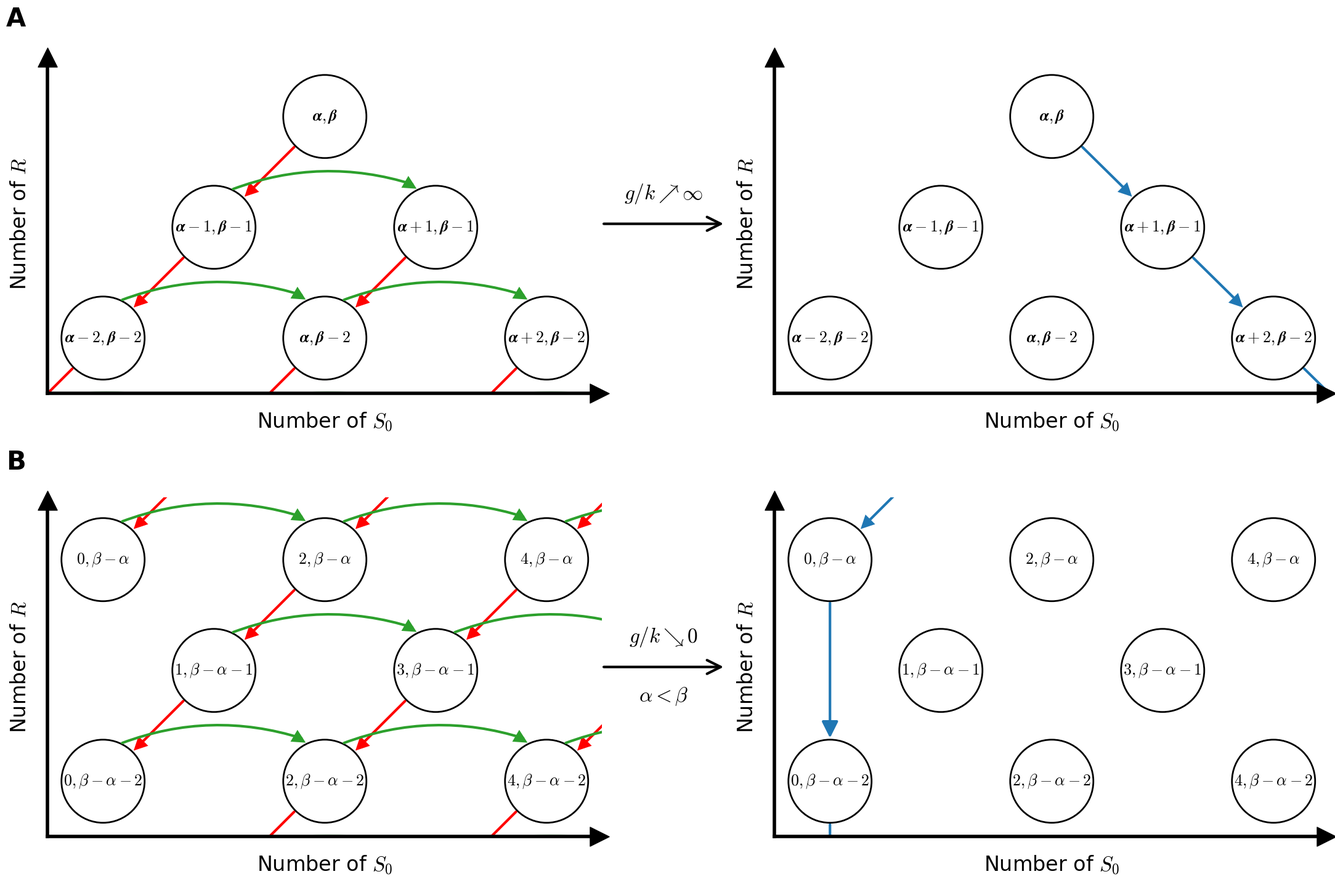

This figure's Python source:
import matplotlib.pyplot as plt
import matplotlib.patches as patches
import numpy as np

plt.rcParams['mathtext.default'] = 'it'
plt.rcParams['pdf.fonttype'] = 42
plt.rcParams['font.family'] = 'Times New Roman'
plt.rcParams['mathtext.fontset'] = 'cm'

LATTICE_DX = 4.0
LATTICE_DY = 4.0
LATTICE_RADIUS = 1.5
CIRCLE_LW = 2
ARROW_LW = 3
ARROW_MUTATION_SCALE = 40
SPINE_LW = 4

GLOBAL_XMIN = -10.00
GLOBAL_XMAX = 10.00
GLOBAL_YMIN = -10.00
GLOBAL_YMAX = 2.25

fs_scaling = 1.25
annotation_fontsize = 24 * fs_scaling
state_fontsize = 15 * fs_scaling

panel_h = 6.0
panel_w = 9.0
mid_w = 2.0
mid_gap = 0.8
right_group_w = panel_w + mid_w + mid_gap + panel_w

gap_y = 1.2
margin_l = 0.7
margin_r = 0.5
margin_t = 0.5
margin_b = 0.6

fig_w = margin_l + right_group_w + margin_r
fig_h = margin_b + panel_h + gap_y + panel_h + margin_t

fig = plt.figure(figsize=(fig_w, fig_h))

def get_rect(x, y, w, h):
    return [x / fig_w, y / fig_h, w / fig_w, h / fig_h]

axes = {}

right_x0 = margin_l

c_l_x = right_x0
c_l_y = margin_b + panel_h + gap_y
axes['A_l'] = fig.add_axes(get_rect(c_l_x, c_l_y, panel_w, panel_h))

c_m_x = c_l_x + panel_w
c_m_y = c_l_y
axes['A_m'] = fig.add_axes(get_rect(c_m_x, c_m_y, mid_w, panel_h), facecolor='none')

c_r_x = c_m_x + mid_w + mid_gap
c_r_y = c_l_y
axes['A_r'] = fig.add_axes(get_rect(c_r_x, c_r_y, panel_w, panel_h))

d_l_x = right_x0
d_l_y = margin_b
axes['B_l'] = fig.add_axes(get_rect(d_l_x, d_l_y, panel_w, panel_h))

d_m_x = d_l_x + panel_w
d_m_y = margin_b
axes['B_m'] = fig.add_axes(get_rect(d_m_x, d_m_y, mid_w, panel_h), facecolor='none')

d_r_x = d_m_x + mid_w + mid_gap
d_r_y = margin_b
axes['B_r'] = fig.add_axes(get_rect(d_r_x, d_r_y, panel_w, panel_h))

def draw_sim_scheme_A(ax_left, ax_mid, ax_right):
    num_levels = 4
    arrow_length = 3.0
    dx = LATTICE_DX
    dy = LATTICE_DY
    R = LATTICE_RADIUS
    xmin, xmax = GLOBAL_XMIN, GLOBAL_XMAX
    ymin, ymax = GLOBAL_YMIN, GLOBAL_YMAX

    def draw_lattice(ax):
        for k in range(num_levels):
            for i in range(-k, k+1, 2):
                x = i * dx
                y = -k * dy
                ax.add_patch(patches.Circle((x, y), R, edgecolor='black', facecolor='white',
                                            zorder=4, linewidth=CIRCLE_LW))
                alpha = (r'\alpha' if i == 0
                         else rf'\alpha+{i}' if i > 0
                         else rf'\alpha-{abs(i)}')
                beta = r'\beta' if k == 0 else rf'\beta-{k}'
                if xmin <= x <= xmax and ymin <= y <= ymax:
                    ax.text(x, y, rf'$\boldsymbol{{{alpha}, {beta}}}$',
                            ha='center', va='center', fontsize=state_fontsize, zorder=5)

    def get_horiz_pt(i, k, is_start):
        angle = np.radians(65 if is_start else 115)
        return (i*dx + R*np.cos(angle), -k*dy + R*np.sin(angle))

    def get_diag_left_pt(i, k, is_start):
        angle = np.radians(225 if is_start else 45)
        return (i*dx + R*np.cos(angle), -k*dy + R*np.sin(angle))

    def get_diag_right_pt(i, k, is_start):
        angle = np.radians(315 if is_start else 135)
        return (i*dx + R*np.cos(angle), -k*dy + R*np.sin(angle))

    draw_lattice(ax_left)
    for k in range(num_levels):
        for i in range(-k, k+1, 2):
            if i + 2 > k:
                continue
            p1 = get_horiz_pt(i, k, True)
            p2 = get_horiz_pt(i+2, k, False)
            ax_left.add_patch(patches.FancyArrowPatch(p1, (p2[0]-0.15, p2[1]+0.175),
                              arrowstyle='-', connectionstyle='arc3,rad=-0.175',
                              color='tab:green', linewidth=ARROW_LW, zorder=4))
            ax_left.add_patch(patches.FancyArrowPatch(p1, p2, arrowstyle='-|>',
                              connectionstyle='arc3,rad=-0.3', mutation_scale=ARROW_MUTATION_SCALE,
                              color='tab:green', linewidth=0, zorder=3))
    for k in range(num_levels-1):
        for i in range(-k, k+1, 2):
            p1 = get_diag_left_pt(i, k, True)
            p2 = get_diag_left_pt(i-1, k+1, False)
            ax_left.add_patch(patches.FancyArrowPatch(p1, (p2[0]+0.1, p2[1]+0.1),
                              arrowstyle='-', color='r', linewidth=ARROW_LW, zorder=2))
            ax_left.add_patch(patches.FancyArrowPatch(p1, p2, arrowstyle='-|>',
                              mutation_scale=ARROW_MUTATION_SCALE, color='r', linewidth=0, zorder=1))

    draw_lattice(ax_right)
    for k in range(num_levels-1):
        i = k
        p1 = get_diag_right_pt(i, k, True)
        p2 = get_diag_right_pt(i+1, k+1, False)
        ax_right.add_patch(patches.FancyArrowPatch(p1, (p2[0]-0.15, p2[1]+0.175),
                            arrowstyle='-', color='tab:blue', linewidth=ARROW_LW, zorder=2))
        ax_right.add_patch(patches.FancyArrowPatch(p1, p2, arrowstyle='-|>',
                            mutation_scale=ARROW_MUTATION_SCALE, color='tab:blue', linewidth=0, zorder=1))

    ax_mid.set_xlim(0, arrow_length)
    ax_mid.set_ylim(-1, 1)
    ax_mid.spines['top'].set_visible(False)
    ax_mid.spines['right'].set_visible(False)
    ax_mid.spines['bottom'].set_visible(False)
    ax_mid.spines['left'].set_visible(False)
    ax_mid.set_xticks([])
    ax_mid.set_yticks([])
    ax_mid.add_patch(patches.FancyArrowPatch((0,0), (arrow_length,0), arrowstyle='->',
                     mutation_scale=ARROW_MUTATION_SCALE, color='black', linewidth=ARROW_LW, zorder=10))
    ax_mid.text(arrow_length/2, 0.1, r'$g/k \nearrow \infty$', ha='center', va='bottom',
                fontsize=24, zorder=10)

    for ax in (ax_left, ax_right):
        ax.set_xlim(xmin, xmax)
        ax.set_ylim(ymin, ymax)
        ax.spines['top'].set_visible(False)
        ax.spines['right'].set_visible(False)
        ax.spines['bottom'].set_linewidth(SPINE_LW)
        ax.spines['left'].set_linewidth(SPINE_LW)
        ax.spines['bottom'].set_zorder(10)
        ax.spines['left'].set_zorder(10)
        ax.set_xticks([])
        ax.set_yticks([])
        ax.set_xlabel(r'Number of $S_0$', fontsize=24, labelpad=20)
        ax.set_ylabel(r'Number of $R$', fontsize=24, labelpad=20)
        ax.scatter(xmax-0.1, ymin, marker='>', s=500, c='black', zorder=10, clip_on=False)
        ax.scatter(xmin, ymax-0.1, marker='^', s=500, c='black', zorder=10, clip_on=False)
        ax.set_aspect('equal')

def draw_sim_scheme_Cii(ax_left, ax_mid, ax_right):
    num_levels = 5
    max_x = 6
    arrow_length = 3.0
    dx = LATTICE_DX
    dy = LATTICE_DY
    R = LATTICE_RADIUS
    xmin, xmax = GLOBAL_XMIN + 2 * dx, GLOBAL_XMAX + 2 * dx
    ymin, ymax = GLOBAL_YMIN, GLOBAL_YMAX

    def draw_half_lattice(ax, show_ghost=False):
        for r in range(num_levels):
            start_x = 0 if r % 2 == 0 else 1
            for x_val in range(start_x, max_x + 1, 2):
                x = x_val * dx
                y = -r * dy
                ax.add_patch(patches.Circle((x, y), R, edgecolor='black', facecolor='white',
                                            zorder=4, linewidth=CIRCLE_LW))
                label = (rf'${{{x_val}, \beta-\alpha-{r}}}$'
                         if r != 0
                         else rf'${{{x_val}, \beta-\alpha}}$')
                if xmin <= x <= xmax and ymin <= y <= ymax:
                    ax.text(x, y, label, ha='center', va='center',
                            fontsize=state_fontsize, zorder=5)
        if show_ghost:
            r = -1
            for x_val in range(1, max_x + 1, 2):
                x = x_val * dx
                y = -r * dy
                ax.add_patch(patches.Circle((x, y), R, edgecolor='gray', facecolor='white',
                               linestyle='--', linewidth=CIRCLE_LW, zorder=4))
                label = rf'${{{x_val}, \beta-\alpha+1}}$'
                if xmin <= x <= xmax and ymin <= y <= ymax:
                    ax.text(x, y, label, ha='center', va='center',
                            fontsize=state_fontsize, zorder=5)

    def get_horiz_pt(x_val, r, is_start):
        angle = np.radians(65 if is_start else 115)
        return (x_val*dx + R*np.cos(angle), -r*dy + R*np.sin(angle))

    def get_diag_left_pt(x_val, r, is_start):
        angle = np.radians(225 if is_start else 45)
        return (x_val*dx + R*np.cos(angle), -r*dy + R*np.sin(angle))

    def get_vert_pt(x_val, r, is_start):
        angle = np.radians(270 if is_start else 90)
        return (x_val*dx + R*np.cos(angle), -r*dy + R*np.sin(angle))

    draw_half_lattice(ax_left, show_ghost=True)
    for r in range(num_levels):
        start_x = 0 if r % 2 == 0 else 1
        for x_val in range(start_x, max_x - 1, 2):
            p1 = get_horiz_pt(x_val, r, True)
            p2 = get_horiz_pt(x_val + 2, r, False)
            ax_left.add_patch(patches.FancyArrowPatch(p1, (p2[0]-0.15, p2[1]+0.175),
                              arrowstyle='-', connectionstyle='arc3,rad=-0.175',
                              color='tab:green', linewidth=ARROW_LW, zorder=4))
            ax_left.add_patch(patches.FancyArrowPatch(p1, p2, arrowstyle='-|>',
                              connectionstyle='arc3,rad=-0.3', mutation_scale=ARROW_MUTATION_SCALE,
                              color='tab:green', linewidth=0, zorder=3))
    for r in range(-1, num_levels - 1):
        x_vals = (range(1, max_x, 2) if r == -1
                  else (range(0, max_x + 1, 2) if r % 2 == 0
                        else range(1, max_x + 1, 2)))
        for x_val in x_vals:
            if x_val - 1 < 0:
                continue
            p1 = get_diag_left_pt(x_val, r, True)
            p2 = get_diag_left_pt(x_val - 1, r + 1, False)
            ax_left.add_patch(patches.FancyArrowPatch(p1, (p2[0]+0.1, p2[1]+0.1),
                              arrowstyle='-', color='r', linewidth=ARROW_LW, zorder=2))
            ax_left.add_patch(patches.FancyArrowPatch(p1, p2, arrowstyle='-|>',
                              mutation_scale=ARROW_MUTATION_SCALE, color='r', linewidth=0, zorder=1))

    draw_half_lattice(ax_right, show_ghost=True)
    p1 = get_diag_left_pt(1, -1, True)
    p2 = get_diag_left_pt(0, 0, False)
    ax_right.add_patch(patches.FancyArrowPatch(p1, (p2[0]+0.1, p2[1]+0.1),
                        arrowstyle='-', color='tab:blue', linewidth=ARROW_LW, zorder=2))
    ax_right.add_patch(patches.FancyArrowPatch(p1, p2, arrowstyle='-|>',
                        mutation_scale=ARROW_MUTATION_SCALE, color='tab:blue', linewidth=0, zorder=1))
    for r in range(0, num_levels - 2, 2):
        p1 = get_vert_pt(0, r, True)
        p2 = get_vert_pt(0, r + 2, False)
        ax_right.add_patch(patches.FancyArrowPatch(p1, p2, arrowstyle='-|>',
                            mutation_scale=ARROW_MUTATION_SCALE, color='tab:blue', linewidth=ARROW_LW, zorder=1))

    ax_mid.set_xlim(0, arrow_length)
    ax_mid.set_ylim(-1, 1)
    ax_mid.spines['top'].set_visible(False)
    ax_mid.spines['right'].set_visible(False)
    ax_mid.spines['bottom'].set_visible(False)
    ax_mid.spines['left'].set_visible(False)
    ax_mid.set_xticks([])
    ax_mid.set_yticks([])
    ax_mid.add_patch(patches.FancyArrowPatch((0,0), (arrow_length,0), arrowstyle='->',
                     mutation_scale=ARROW_MUTATION_SCALE, color='black', linewidth=ARROW_LW, zorder=10))
    ax_mid.text(arrow_length/2, 0.1, r'$g/k \searrow 0$', ha='center', va='bottom', fontsize=24, zorder=10)
    ax_mid.text(arrow_length/2, -0.1, r'$\alpha < \beta$', ha='center', va='top', fontsize=24, zorder=10)

    for ax in (ax_left, ax_right):
        ax.set_xlim(xmin, xmax)
        ax.set_ylim(ymin, ymax)
        ax.spines['top'].set_visible(False)
        ax.spines['right'].set_visible(False)
        ax.spines['bottom'].set_linewidth(SPINE_LW)
        ax.spines['left'].set_linewidth(SPINE_LW)
        ax.spines['bottom'].set_zorder(10)
        ax.spines['left'].set_zorder(10)
        ax.set_xticks([])
        ax.set_yticks([])
        ax.set_xlabel(r'Number of $S_0$', fontsize=24, labelpad=20)
        ax.set_ylabel(r'Number of $R$', fontsize=24, labelpad=20)
        ax.scatter(xmax-0.1, ymin, marker='>', s=500, c='black', zorder=10, clip_on=False)
        ax.scatter(xmin, ymax-0.1, marker='^', s=500, c='black', zorder=10, clip_on=False)
        ax.set_aspect('equal')

draw_sim_scheme_A(axes['A_l'], axes['A_m'], axes['A_r'])
draw_sim_scheme_Cii(axes['B_l'], axes['B_m'], axes['B_r'])

label_fontsize = annotation_fontsize
label_offset_x_inch = 0.35
label_offset_y_inch = 0.12

top_y = margin_b + panel_h + gap_y + panel_h
bot_y = margin_b + panel_h

fig.text((margin_l - label_offset_x_inch)/fig_w,
         (top_y + label_offset_y_inch)/fig_h,
         'A', fontsize=label_fontsize, fontweight='bold', ha='right', va='bottom')
fig.text((margin_l - label_offset_x_inch)/fig_w,
         (bot_y + label_offset_y_inch)/fig_h,
         'B', fontsize=label_fontsize, fontweight='bold', ha='right', va='bottom')

plt.savefig('fig2_1r1s.pdf', dpi=600, bbox_inches='tight')
plt.show()
